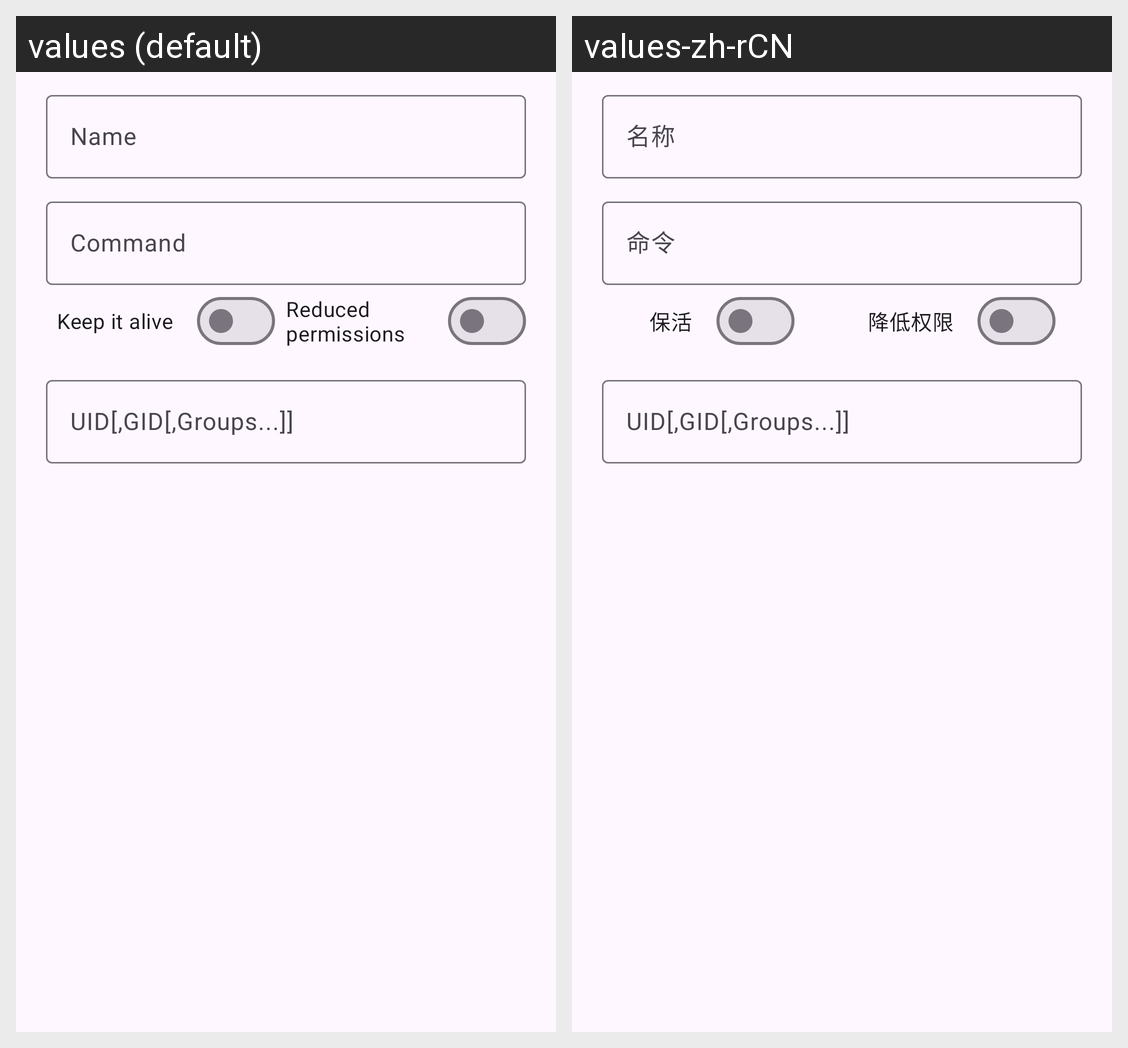

Strings drawn on this Android screen and how each of the app's shown locales translates them:
Android screen res/layout/dialog_edit.xml rendered under 2 locales, left to right: values (default), values-zh-rCN. Device: Nexus 5 (rendered at 1080×1920; each locale shown at half size, 540×960, under a caption strip naming it); theme Theme.Material3.DayNight.NoActionBar.
Strings drawn on this screen, with the default value and each locale's value (text and hints the layout hard-codes, and strings that could not be matched under every locale, appear in the picture but are not listed):

name
  values: Name
  values-zh-rCN: 名称

command
  values: Command
  values-zh-rCN: 命令

keep_alive
  values: Keep it alive
  values-zh-rCN: 保活

reduce_perm
  values: Reduced permissions
  values-zh-rCN: 降低权限

target_perm_hint
  values: UID[,GID[,Groups...]]
  values-zh-rCN: UID[,GID[,Groups...]]
